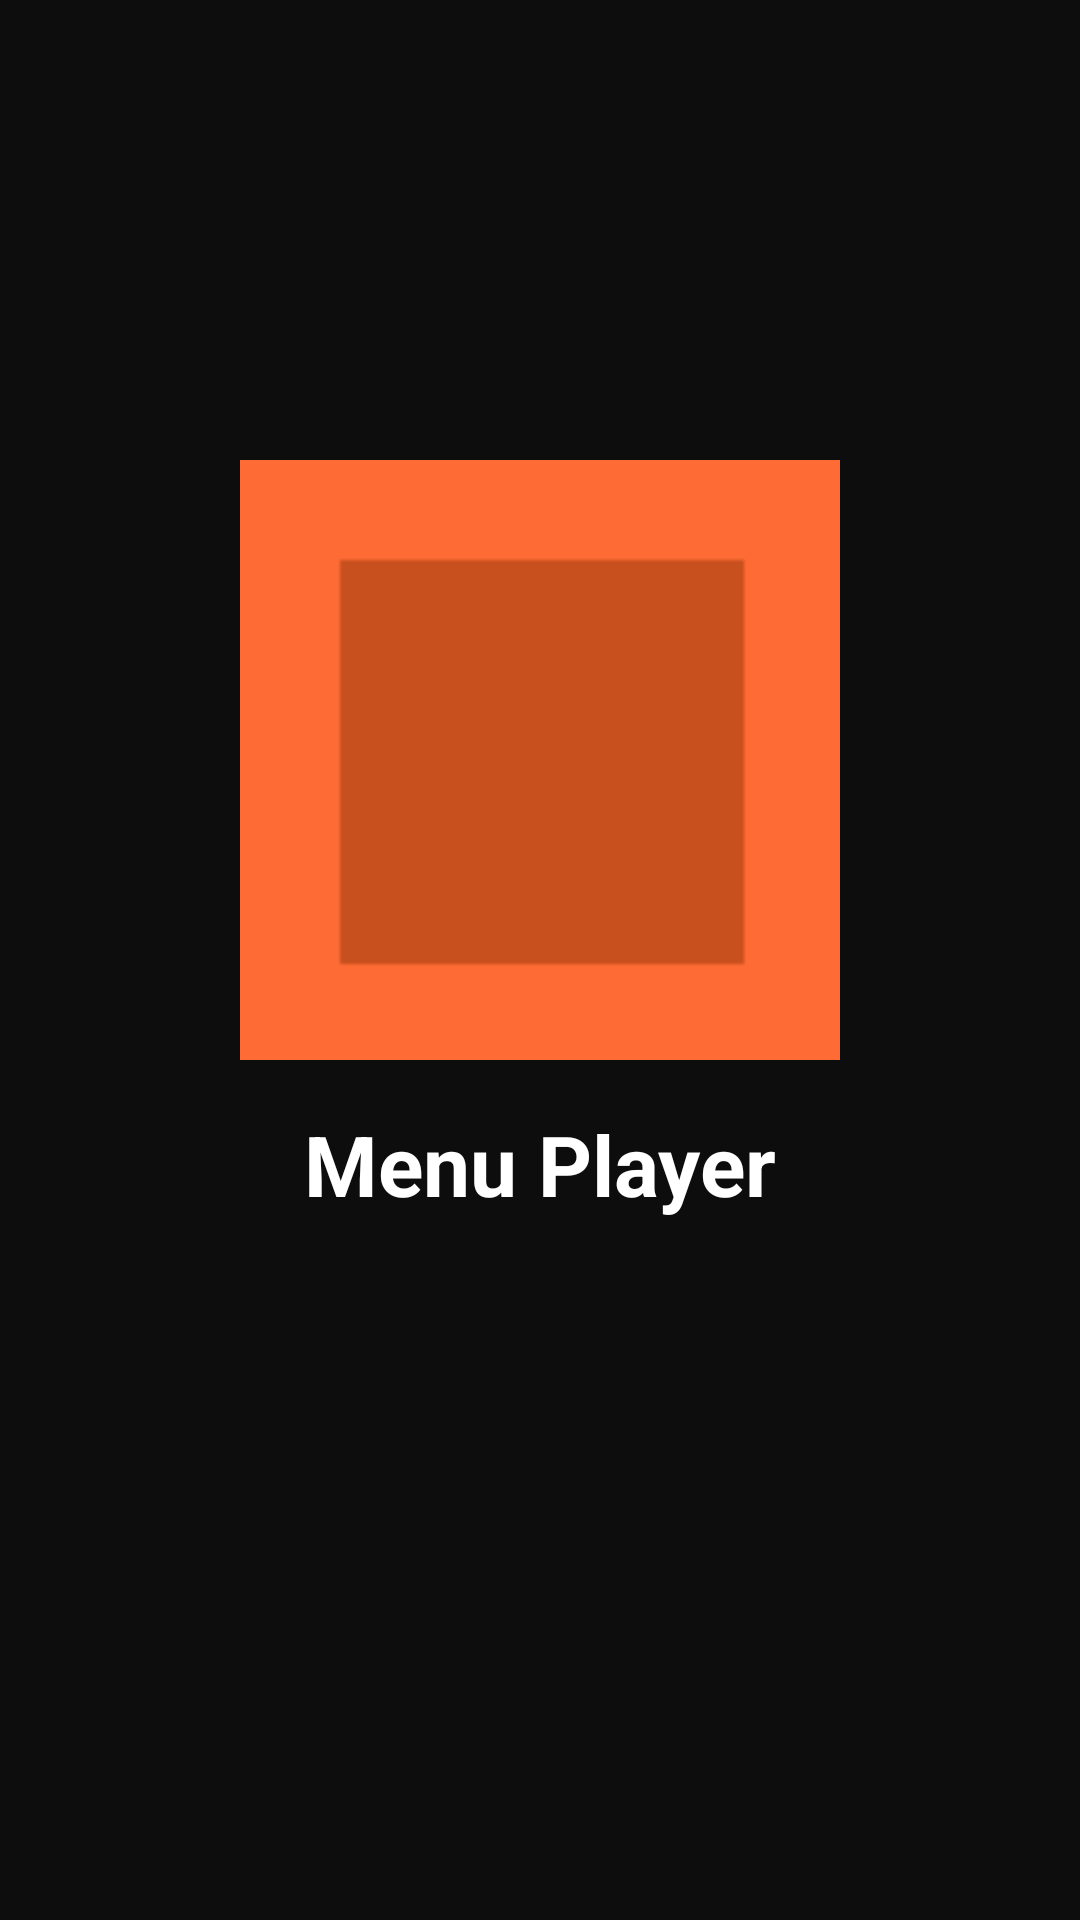

Produce the Android XML layout that renders to this screen, including the resource entries it uses.
<!-- AndroidManifest.xml: activity theme Theme.MenuPlayer.Splash -->
<!-- res/layout/activity_splash.xml -->
<?xml version="1.0" encoding="utf-8"?>
<LinearLayout
    xmlns:android="http://schemas.android.com/apk/res/android"
    android:layout_width="match_parent"
    android:layout_height="match_parent"
    android:orientation="vertical"
    android:gravity="center"
    android:background="@color/bg_dark">

    <ImageView
        android:layout_width="200dp"
        android:layout_height="200dp"
        android:src="@mipmap/ic_launcher"
        android:contentDescription="@string/app_name" />

    <TextView
        android:layout_width="wrap_content"
        android:layout_height="wrap_content"
        android:text="@string/app_name"
        android:textColor="@color/white"
        android:textSize="28sp"
        android:textStyle="bold"
        android:layout_marginTop="16dp" />

    <ProgressBar
        android:layout_width="wrap_content"
        android:layout_height="wrap_content"
        android:layout_marginTop="32dp"
        android:indeterminateTint="@color/accent" />

</LinearLayout>
<!-- resources referenced by this layout -->
<resources>
  <color name="accent">#FF6B35</color>
  <color name="bg_dark">#0D0D0D</color>
  <color name="white">#FFFFFF</color>
  <!-- mipmap ic_launcher: png bitmap (mipmap-hdpi, 262 bytes) -->
  <string name="app_name">Menu Player</string>
  <style name="Theme.MenuPlayer.Splash">
          <item name="android:windowFullscreen">true</item>
          <item name="android:windowContentOverlay">@null</item>
      </style>
</resources>
